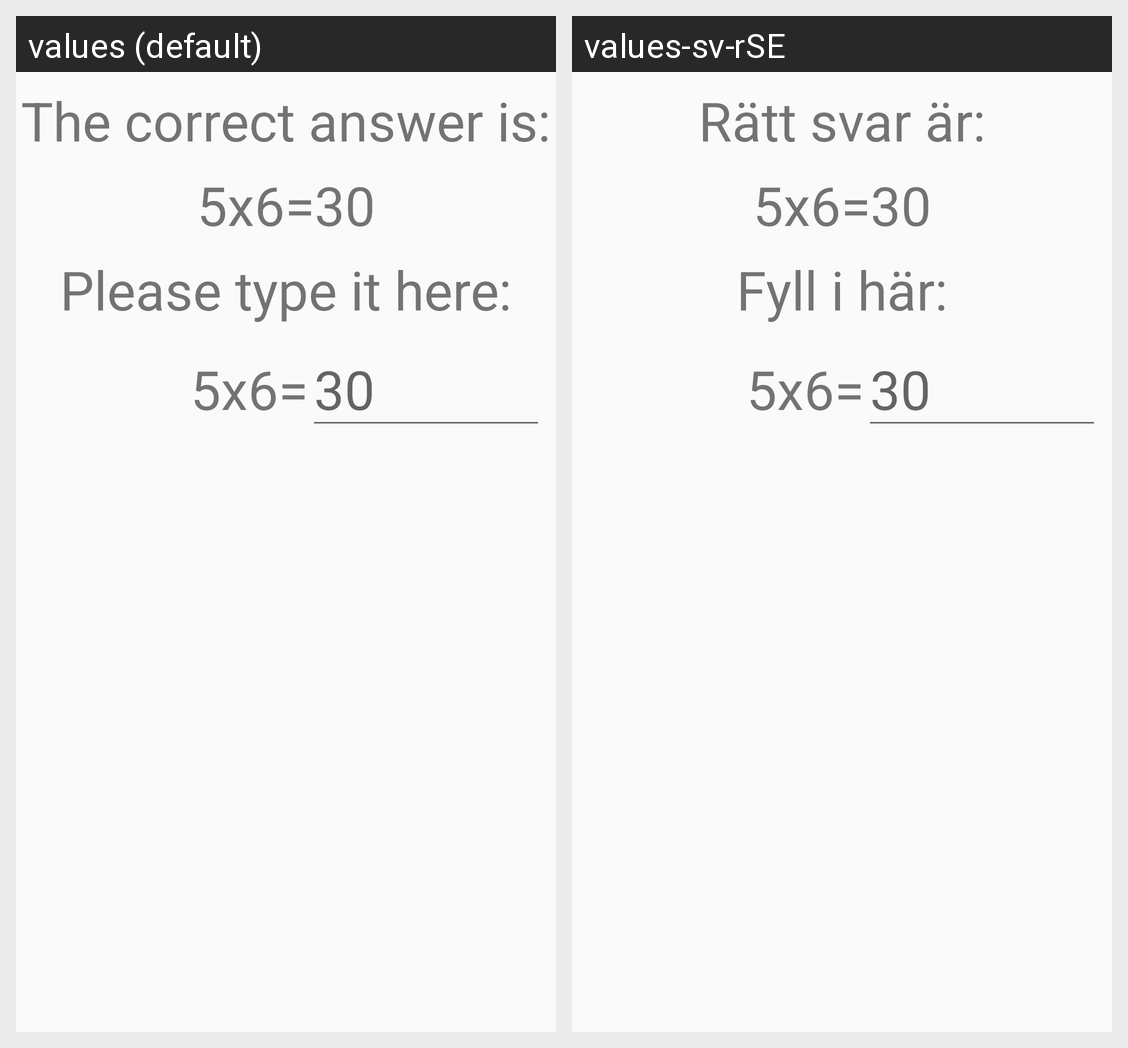

The Android screen above is rendered under two locales of the same app. Produce the string resources it draws, with the default and per-locale values.
Android screen res/layout/dialog_redo_failed.xml rendered under 2 locales, left to right: values (default), values-sv-rSE. Device: Nexus 5 (rendered at 1080×1920; each locale shown at half size, 540×960, under a caption strip naming it); theme AppTheme.
Strings drawn on this screen, with the default value and each locale's value (text and hints the layout hard-codes, and strings that could not be matched under every locale, appear in the picture but are not listed):

the_correct_answer_is
  values: The correct answer is:
  values-sv-rSE: Rätt svar är:

please_type_it_here
  values: Please type it here:
  values-sv-rSE: Fyll i här:
